Run: headless pygame with SDL's dummy video driver; simulated clock (each Clock.tick advances the game by its frame time, no real sleeping); random seed 0; keys injected as events and as key.get_pressed() state; no mouse input.
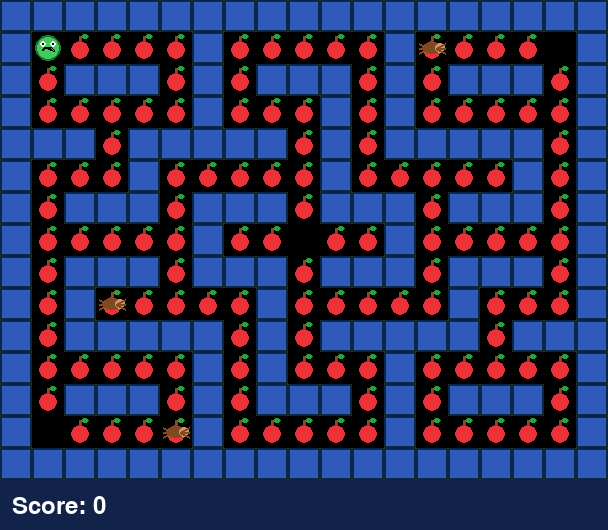
Frame 1 of 4 · flips 1–60 · no input
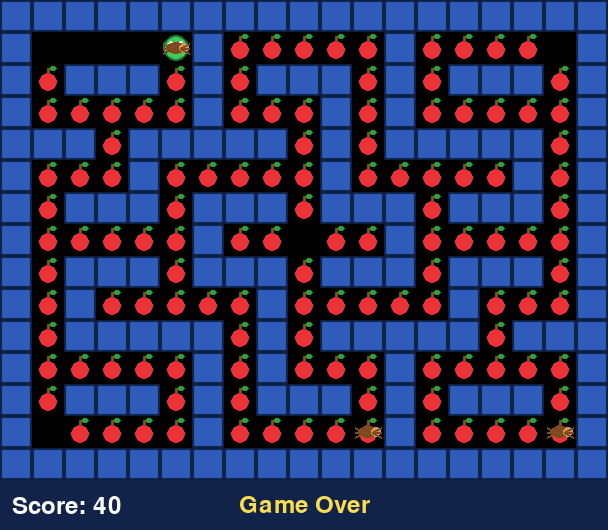
Frame 2 of 4 · flips 61–180 · tapped SPACE, RETURN · held RIGHT (→), D
Frame 3 of 4 · flips 181–300 · held DOWN (↓), S · screen unchanged from frame 2, image omitted
Frame 4 of 4 · flips 301–420 · held LEFT (←), A, UP (↑), W · screen unchanged from frame 3, image omitted

The pygame program that drew these frames:

"""Apple Maze Monsters - a tiny beginner-friendly pygame game.

The game uses only simple colored shapes so it is easy to run and easy to
change. The green monster eats every red apple while avoiding brown ants.
"""

import random
import sys

import pygame

# -----------------------------
# Basic game settings
# -----------------------------
TILE_SIZE = 32
ROWS = 15
COLS = 19
SCREEN_WIDTH = COLS * TILE_SIZE
SCREEN_HEIGHT = ROWS * TILE_SIZE + 50  # Extra space at the bottom for text.
FPS = 8  # A low FPS makes this grid game easier for beginners to follow.

# Colors are stored as RGB tuples: (red, green, blue).
BLACK = (0, 0, 0)
DARK_BLUE = (18, 35, 74)
WALL_BLUE = (45, 91, 186)
WHITE = (255, 255, 255)
GREEN = (66, 202, 91)
DARK_GREEN = (22, 120, 48)
RED = (235, 50, 55)
APPLE_LEAF = (45, 160, 55)
BROWN = (126, 74, 32)
TAN = (210, 150, 90)
YELLOW = (250, 220, 80)

# Messages shown when the game ends.
GAME_OVER_MESSAGE = "Game Over"
YOU_WIN_MESSAGE = "You Win!"

# The maze is a list of strings.
# # = wall, . = apple, P = player start, A = ant start, space = empty floor.
MAZE = [
    "###################",
    "#P....#.....#....A#",
    "#.###.#.###.#.###.#",
    "#.....#...#.#.....#",
    "###.#####.#.#####.#",
    "#...#.....#.....#.#",
    "#.###.###.###.###.#",
    "#.....#..A..#.....#",
    "#.###.###.###.###.#",
    "#.#.....#.....#...#",
    "#.#####.#.#####.###",
    "#.....#.#...#.....#",
    "#.###.#.###.#.###.#",
    "#A....#.....#.....#",
    "###################",
]


def grid_to_pixels(row, col):
    """Convert a maze row and column into the center point of that tile."""
    x = col * TILE_SIZE + TILE_SIZE // 2
    y = row * TILE_SIZE + TILE_SIZE // 2
    return x, y


def load_level():
    """Read MAZE and create the starting positions for walls, apples, and actors."""
    walls = set()
    apples = set()
    player_position = None
    ant_positions = []

    for row, line in enumerate(MAZE):
        for col, symbol in enumerate(line):
            if symbol == "#":
                walls.add((row, col))
            elif symbol == ".":
                apples.add((row, col))
            elif symbol == "P":
                player_position = (row, col)
            elif symbol == "A":
                ant_positions.append((row, col))

    return walls, apples, player_position, ant_positions


def is_inside_maze(position):
    """Return True if a grid position is inside the maze area."""
    row, col = position
    return 0 <= row < ROWS and 0 <= col < COLS


def can_move(position, direction, walls):
    """Return True if a character can move one tile in the chosen direction."""
    row, col = position
    row_change, col_change = direction
    new_position = (row + row_change, col + col_change)

    # The next tile must be inside the maze and must not be a wall.
    return is_inside_maze(new_position) and new_position not in walls


def move_position(position, direction, walls):
    """Move one grid tile unless a wall blocks the way."""
    if can_move(position, direction, walls):
        row, col = position
        row_change, col_change = direction
        return (row + row_change, col + col_change)
    return position


def get_open_directions(position, walls):
    """Return every direction that is not blocked by a wall."""
    directions = [(0, 1), (0, -1), (1, 0), (-1, 0)]
    return [direction for direction in directions if can_move(position, direction, walls)]


def choose_ant_direction(ant_position, current_direction, walls):
    """Pick a simple direction for an ant.

    Ants keep walking forward when they can. If a wall blocks them, they choose
    a random open direction. This is intentionally simple for new programmers.
    """
    if can_move(ant_position, current_direction, walls):
        return current_direction

    possible_directions = get_open_directions(ant_position, walls)
    return random.choice(possible_directions) if possible_directions else (0, 0)


def make_starting_ant_directions(ant_positions, walls):
    """Give each ant a valid starting direction based on its maze tile."""
    ant_directions = []
    for ant_position in ant_positions:
        possible_directions = get_open_directions(ant_position, walls)
        ant_directions.append(
            random.choice(possible_directions) if possible_directions else (0, 0)
        )
    return ant_directions


def draw_maze(screen, walls, apples):
    """Draw the walls, floor, and apples."""
    screen.fill(BLACK)

    for row in range(ROWS):
        for col in range(COLS):
            tile_rect = pygame.Rect(col * TILE_SIZE, row * TILE_SIZE, TILE_SIZE, TILE_SIZE)
            if (row, col) in walls:
                pygame.draw.rect(screen, WALL_BLUE, tile_rect)
                pygame.draw.rect(screen, DARK_BLUE, tile_rect, 2)
            else:
                pygame.draw.rect(screen, BLACK, tile_rect)

    for row, col in apples:
        x, y = grid_to_pixels(row, col)
        pygame.draw.circle(screen, RED, (x, y + 2), 9)
        pygame.draw.rect(screen, BROWN, (x - 1, y - 12, 3, 6))
        pygame.draw.ellipse(screen, APPLE_LEAF, (x + 1, y - 14, 8, 5))


def draw_player(screen, position):
    """Draw the cute green ball-shaped monster."""
    x, y = grid_to_pixels(*position)
    pygame.draw.circle(screen, GREEN, (x, y), 13)
    pygame.draw.circle(screen, DARK_GREEN, (x, y), 13, 2)

    # Eyes and a small smile make the monster friendly.
    pygame.draw.circle(screen, WHITE, (x - 5, y - 4), 3)
    pygame.draw.circle(screen, WHITE, (x + 5, y - 4), 3)
    pygame.draw.circle(screen, BLACK, (x - 5, y - 4), 1)
    pygame.draw.circle(screen, BLACK, (x + 5, y - 4), 1)
    pygame.draw.arc(screen, BLACK, (x - 6, y - 1, 12, 9), 0, 3.14, 2)


def draw_ant(screen, position):
    """Draw one small brown ant."""
    x, y = grid_to_pixels(*position)
    pygame.draw.ellipse(screen, BROWN, (x - 10, y - 6, 20, 12))
    pygame.draw.circle(screen, TAN, (x + 8, y), 5)

    # Tiny legs. Lines are enough for a simple beginner project.
    for leg_y in (-5, 0, 5):
        pygame.draw.line(screen, BROWN, (x - 4, y), (x - 13, y + leg_y), 2)
        pygame.draw.line(screen, BROWN, (x + 4, y), (x + 13, y + leg_y), 2)


def draw_status_bar(screen, font, score, message):
    """Draw the score and any win/lose message at the bottom of the screen."""
    bar_rect = pygame.Rect(0, ROWS * TILE_SIZE, SCREEN_WIDTH, 50)
    pygame.draw.rect(screen, DARK_BLUE, bar_rect)

    score_text = font.render(f"Score: {score}", True, WHITE)
    screen.blit(score_text, (12, ROWS * TILE_SIZE + 14))

    if message:
        message_text = font.render(message, True, YELLOW)
        message_rect = message_text.get_rect(center=(SCREEN_WIDTH // 2, ROWS * TILE_SIZE + 25))
        screen.blit(message_text, message_rect)


def main():
    """Start pygame and run the main game loop."""
    pygame.init()
    screen = pygame.display.set_mode((SCREEN_WIDTH, SCREEN_HEIGHT))
    pygame.display.set_caption("Apple Maze Monsters")
    clock = pygame.time.Clock()
    font = pygame.font.SysFont(None, 36)

    walls, apples, player_position, ant_positions = load_level()
    ant_directions = make_starting_ant_directions(ant_positions, walls)
    player_direction = (0, 0)
    score = 0
    game_message = ""
    game_finished = False

    while True:
        for event in pygame.event.get():
            if event.type == pygame.QUIT:
                pygame.quit()
                sys.exit()

            if event.type == pygame.KEYDOWN and not game_finished:
                if event.key == pygame.K_LEFT:
                    player_direction = (0, -1)
                elif event.key == pygame.K_RIGHT:
                    player_direction = (0, 1)
                elif event.key == pygame.K_UP:
                    player_direction = (-1, 0)
                elif event.key == pygame.K_DOWN:
                    player_direction = (1, 0)

        if not game_finished:
            player_position = move_position(player_position, player_direction, walls)

            # Eating an apple removes it from the set and adds to the score.
            if player_position in apples:
                apples.remove(player_position)
                score += 10

            # Check before ants move so walking onto an ant always ends the game.
            if player_position in ant_positions:
                game_message = GAME_OVER_MESSAGE
                game_finished = True
            elif not apples:
                game_message = YOU_WIN_MESSAGE
                game_finished = True
            else:
                for index, ant_position in enumerate(ant_positions):
                    ant_directions[index] = choose_ant_direction(
                        ant_position, ant_directions[index], walls
                    )
                    ant_positions[index] = move_position(
                        ant_position, ant_directions[index], walls
                    )

                # Check again after ants move so an ant can catch the player.
                if player_position in ant_positions:
                    game_message = GAME_OVER_MESSAGE
                    game_finished = True

        draw_maze(screen, walls, apples)
        draw_player(screen, player_position)
        for ant_position in ant_positions:
            draw_ant(screen, ant_position)
        draw_status_bar(screen, font, score, game_message)

        pygame.display.flip()
        clock.tick(FPS)


if __name__ == "__main__":
    main()
